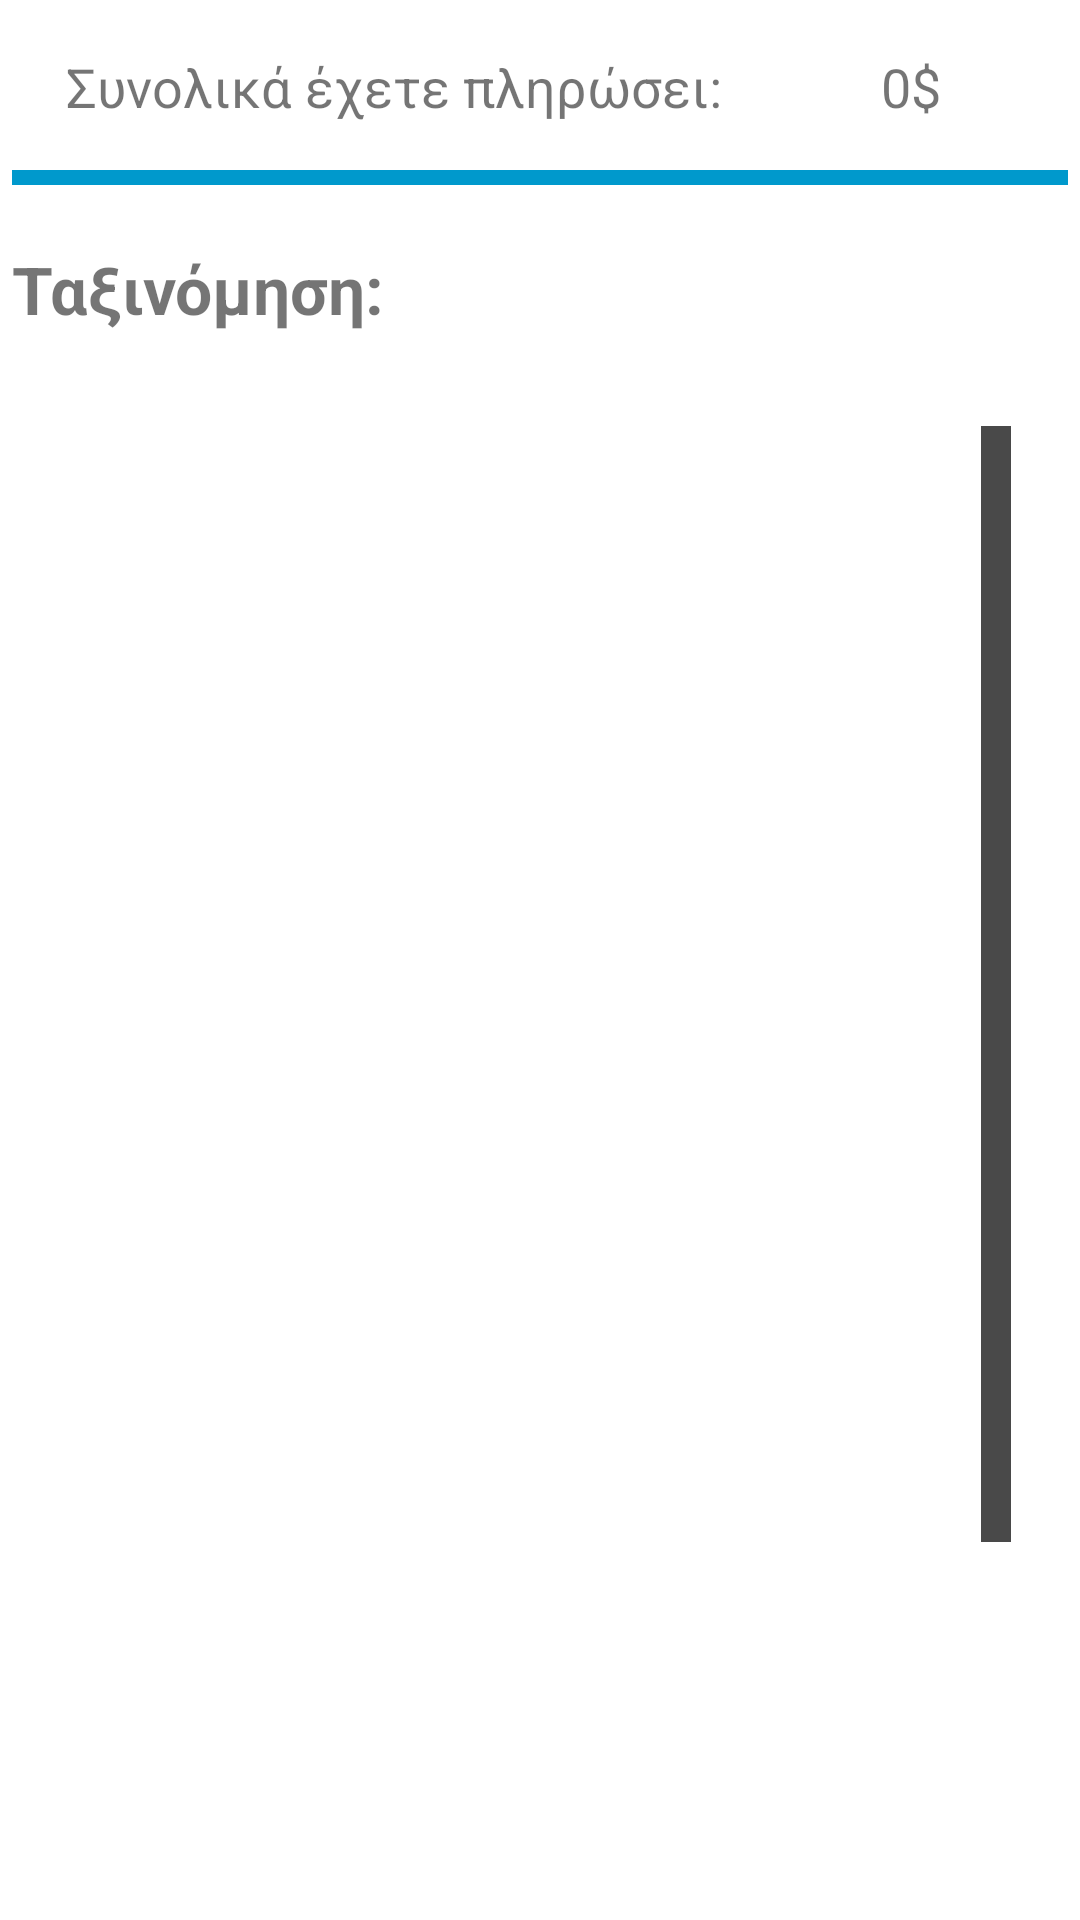

Write the Android layout XML for this screen, with the resource values it uses.
<!-- AndroidManifest.xml: application theme Theme.Physiohut -->
<!-- res/layout/fragment_r10.xml -->
<?xml version="1.0" encoding="utf-8"?>
<FrameLayout xmlns:android="http://schemas.android.com/apk/res/android"
    xmlns:app="http://schemas.android.com/apk/res-auto"
    xmlns:tools="http://schemas.android.com/tools"
    android:layout_width="match_parent"
    android:layout_height="match_parent"
    android:paddingStart="4dp"
    android:paddingEnd="4dp"
    tools:context=".R10.R10Fragment">

    <androidx.constraintlayout.widget.ConstraintLayout
        android:layout_width="wrap_content"
        android:layout_height="match_parent">

        <TextView
            android:id="@+id/textViewPatientProv"
            android:layout_width="wrap_content"
            android:layout_height="wrap_content"
            android:text="@string/total_payments"
            android:textSize="18sp"
            app:layout_constraintBottom_toBottomOf="parent"
            app:layout_constraintEnd_toEndOf="parent"
            app:layout_constraintHorizontal_bias="0.135"
            app:layout_constraintStart_toStartOf="parent"
            app:layout_constraintTop_toTopOf="parent"
            app:layout_constraintVertical_bias="0.027" />

        <TextView
            android:id="@+id/payment_amount"
            android:layout_width="wrap_content"
            android:layout_height="wrap_content"
            android:text="@string/default_total"
            android:textSize="18sp"
            app:layout_constraintBottom_toBottomOf="parent"
            app:layout_constraintEnd_toEndOf="parent"
            app:layout_constraintHorizontal_bias="0.557"
            app:layout_constraintStart_toEndOf="@+id/textViewPatientProv"
            app:layout_constraintTop_toTopOf="parent"
            app:layout_constraintVertical_bias="0.027" />

        <View
            android:layout_width="match_parent"
            android:layout_height="5dp"
            android:layout_marginTop="40dp"
            android:background="@android:color/holo_blue_dark"
            app:layout_constraintEnd_toEndOf="parent"
            app:layout_constraintStart_toStartOf="parent"
            app:layout_constraintTop_toTopOf="@id/payment_amount"
            tools:layout_editor_absoluteX="0dp" />


        <TextView
            android:id="@+id/textView4"
            android:layout_width="wrap_content"
            android:layout_height="wrap_content"
            android:layout_marginTop="8dp"
            android:text="@string/sort_by"
            android:textSize="22sp"
            android:textStyle="bold"
            app:layout_constraintBottom_toBottomOf="parent"
            app:layout_constraintEnd_toEndOf="parent"
            app:layout_constraintHorizontal_bias="0.0"
            app:layout_constraintStart_toStartOf="parent"
            app:layout_constraintTop_toTopOf="parent"
            app:layout_constraintVertical_bias="0.122" />

        <Spinner
            android:id="@+id/sort_spinner"
            android:layout_width="wrap_content"
            android:layout_height="wrap_content"
            android:background="@drawable/sort_by_rectangle"
            app:layout_constraintBottom_toBottomOf="parent"
            app:layout_constraintEnd_toEndOf="parent"
            app:layout_constraintHorizontal_bias="0.958"
            app:layout_constraintStart_toStartOf="parent"
            app:layout_constraintTop_toTopOf="parent"
            app:layout_constraintVertical_bias="0.14" />

        <androidx.recyclerview.widget.RecyclerView
            android:id="@+id/provision_recycler_view"
            style="@style/provision_recycler_view"
            android:layout_width="0dp"
            android:layout_height="0dp"
            android:layout_marginStart="12dp"
            android:layout_marginTop="30dp"
            android:layout_marginEnd="18dp"
            android:layout_marginBottom="125dp"
            android:background="@drawable/provision_recycler_border"
            android:paddingHorizontal="18dp"
            app:layout_constraintBottom_toBottomOf="parent"
            app:layout_constraintEnd_toEndOf="parent"
            app:layout_constraintHorizontal_bias="1.0"
            app:layout_constraintStart_toStartOf="parent"
            app:layout_constraintTop_toBottomOf="@+id/textView4"
            app:layout_constraintVertical_bias="1.0" />
    </androidx.constraintlayout.widget.ConstraintLayout>

</FrameLayout>
<!-- resources referenced by this layout -->
<resources>
  <!-- drawable provision_recycler_border (drawable) -->
  <?xml version="1.0" encoding="utf-8"?>
  <layer-list xmlns:android="http://schemas.android.com/apk/res/android" >
  
      <item
          android:left="-5dp"
          android:right="-5dp"
          android:top="-5dp">
          <shape android:shape="rectangle" >
              <solid android:color="@android:color/transparent" />
  
              <stroke
                  android:width="5dp"
                  android:color="@android:color/transparent" />
          </shape>
      </item>
  
  </layer-list>
  <!-- drawable sort_by_rectangle (drawable) -->
  <?xml version="1.0" encoding="utf-8"?>
      <shape xmlns:android="http://schemas.android.com/apk/res/android"
          android:shape="rectangle">
          <corners android:radius="0dp" />
          <stroke android:width="2dp" android:color="#000000" />
          </shape>
  <string name="default_total">0$</string>
  <string name="sort_by">Ταξινόμηση:</string>
  <string name="total_payments">Συνολικά έχετε πληρώσει:</string>
  <style name="provision_recycler_view">
          <item name="android:scrollbarAlwaysDrawVerticalTrack">true</item>
          <item name="android:scrollbarStyle">outsideOverlay</item>
          <item name="android:scrollbars">vertical</item>
          <item name="android:fadeScrollbars">false</item>
          <item name="android:scrollbarTrackVertical">@drawable/provision_scrollbar_track</item>
          <item name="android:scrollbarThumbVertical">@drawable/provision_scrollbar_thumb</item>
      </style>
  <style name="Theme.Physiohut" parent="Theme.MaterialComponents.DayNight.DarkActionBar">
          
          <item name="colorPrimary">@color/primary</item>
          <item name="colorPrimaryVariant">@color/purple_700</item>
          <item name="colorOnPrimary">@color/white</item>
          
          <item name="colorSecondary">@color/teal_200</item>
          <item name="colorSecondaryVariant">@color/teal_700</item>
          <item name="colorOnSecondary">@color/black</item>
          
          <item name="android:statusBarColor">?attr/colorPrimaryVariant</item>
          
      </style>
  <!-- drawable provision_scrollbar_track (drawable) -->
  <?xml version="1.0" encoding="utf-8"?>
  <layer-list xmlns:android="http://schemas.android.com/apk/res/android">
      <item>
          <shape android:shape="rectangle">
              <solid android:color="#494949" />
  
              <stroke
                  android:width="1dp"
                  android:color="#ffffff" />
              <size android:width="12dp"
                  android:height="300dp" />
          </shape>
      </item>
  
  </layer-list>
  <!-- drawable provision_scrollbar_thumb (drawable) -->
  <?xml version="1.0" encoding="utf-8"?>
      <layer-list xmlns:android="http://schemas.android.com/apk/res/android">
          <item android:height="48dp" >
              <shape android:shape="rectangle">
                  <solid android:color="@color/white" />
                  <stroke
                      android:width="2dp"
                      android:color="@color/black" />
              </shape>
          </item>
      </layer-list>
  <color name="primary">#2667FF</color>
  <color name="purple_700">#FF3700B3</color>
  <color name="white">#FFFFFFFF</color>
  <color name="teal_200">#FF03DAC5</color>
  <color name="teal_700">#FF018786</color>
  <color name="black">#FF000000</color>
</resources>
